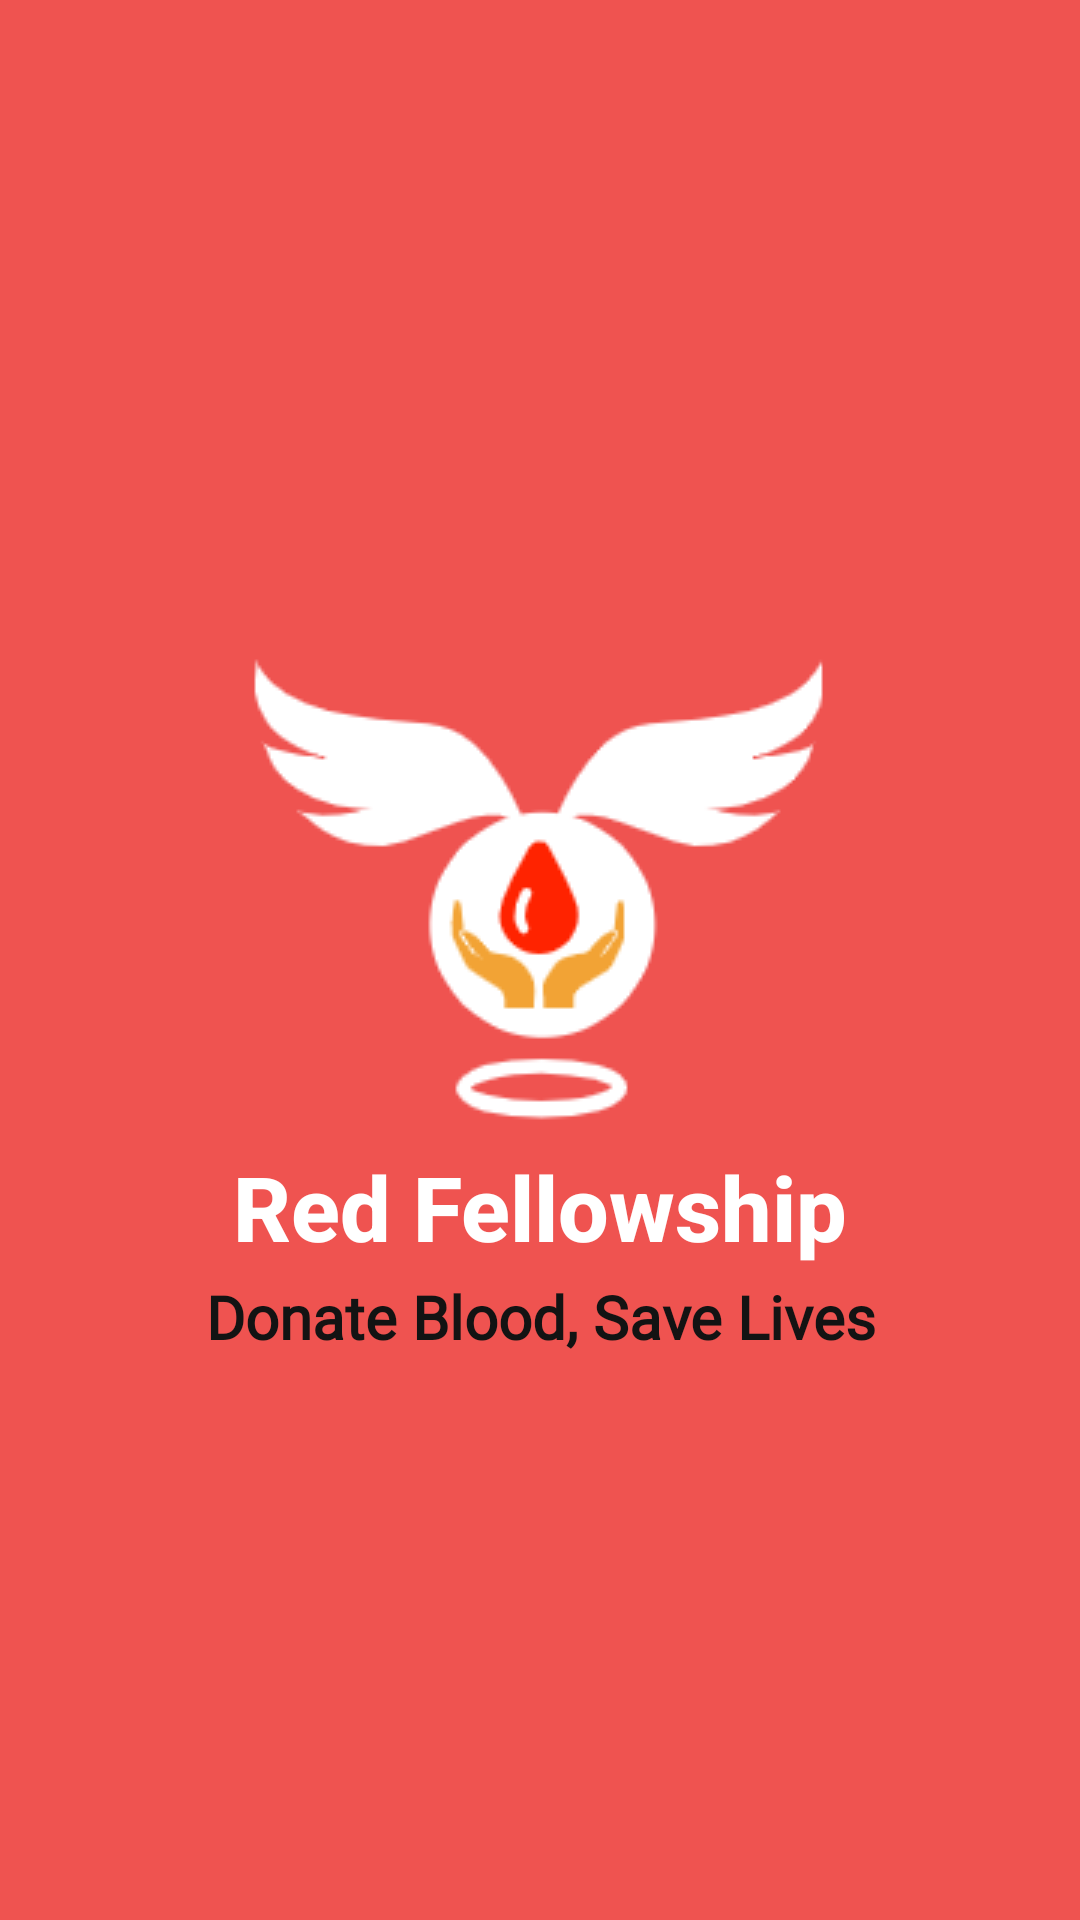

Reconstruct the res/layout file that produces this screen, plus the resources it refers to.
<!-- AndroidManifest.xml: application theme Theme.RedFellowship -->
<!-- res/layout/activity_splash_screen.xml -->
<?xml version="1.0" encoding="utf-8"?>
<LinearLayout xmlns:android="http://schemas.android.com/apk/res/android"
    xmlns:app="http://schemas.android.com/apk/res-auto"
    xmlns:tools="http://schemas.android.com/tools"
    android:layout_width="match_parent"
    android:layout_height="match_parent"
    android:background="#ef5350"
    android:orientation="vertical"
    tools:context=".SplashScreen">


        android:layout_width="match_parent"
        android:layout_height="match_parent"
        android:background="@drawable/layout_design"
        android:orientation="vertical">

        <ImageView
            android:id="@+id/imageView"
            android:layout_width="match_parent"
            android:layout_height="wrap_content"
            android:layout_marginTop="216dp"
            android:contentDescription="TODO"
            app:layout_constraintEnd_toEndOf="parent"
            app:layout_constraintStart_toStartOf="parent"
            app:layout_constraintTop_toTopOf="parent"
            app:srcCompat="@drawable/logo" />

    <TextView
        android:id="@+id/textView"
        android:layout_width="match_parent"
        android:layout_height="wrap_content"
        android:layout_marginTop="4dp"
        android:fontFamily="sans-serif-medium"
        android:shadowColor="#FF1616"
        android:text="@string/red_fellowship"
        android:textAlignment="center"
        android:textColor="#FFFFFF"
        android:textSize="30sp"
        android:textStyle="bold"
        app:layout_constraintEnd_toEndOf="parent"
        app:layout_constraintHorizontal_bias="0.0"
        app:layout_constraintStart_toStartOf="parent"
        app:layout_constraintTop_toBottomOf="@+id/imageView" />

        <TextView
            android:id="@+id/textView2"
            android:layout_width="match_parent"
            android:layout_height="wrap_content"
            android:layout_marginTop="3dp"
            android:fontFamily="@font/adamina"
            android:text="@string/donate_blood_save_lives"
            android:textAlignment="center"
            android:textColor="#131313"
            android:textSize="20sp"
            android:textStyle="bold"
            app:layout_constraintBottom_toBottomOf="parent"
            app:layout_constraintEnd_toEndOf="parent"
            app:layout_constraintHorizontal_bias="0.0"
            app:layout_constraintStart_toStartOf="parent"
            app:layout_constraintTop_toBottomOf="@+id/textView"
            app:layout_constraintVertical_bias="0.0" />


</LinearLayout>
<!-- resources referenced by this layout -->
<resources>
  <!-- drawable layout_design (drawable) -->
  <?xml version="1.0" encoding="utf-8"?>
  <shape xmlns:android="http://schemas.android.com/apk/res/android">
      <corners
  
          android:topRightRadius="10dp"
          android:topLeftRadius="15dp"
          android:bottomRightRadius="10dp"
          android:bottomLeftRadius="15dp"
  
  
          />
      <stroke android:color="#e1e1e1"
          android:width="3dp"></stroke>
  <solid android:color="#ffffff"></solid>
  </shape>
  <!-- drawable logo: png bitmap (drawable, 7704 bytes) -->
  <string name="donate_blood_save_lives">Donate Blood, Save Lives</string>
  <string name="red_fellowship">Red Fellowship</string>
  <style name="Theme.RedFellowship" parent="Base.Theme.MaterialComponents.Light.DarkActionBar">
          
          <item name="colorPrimary">@color/purple_500</item>
          <item name="colorPrimaryVariant">@color/purple_700</item>
          <item name="colorOnPrimary">@color/white</item>
          
          <item name="colorSecondary">@color/teal_200</item>
          <item name="colorSecondaryVariant">@color/teal_700</item>
          <item name="colorOnSecondary">@color/black</item>
          
          <item name="android:statusBarColor" tools:targetApi="l">?attr/colorPrimaryVariant</item>
          
      </style>
  <color name="purple_500">#FF6200EE</color>
  <color name="purple_700">#FF3700B3</color>
  <color name="white">#FFFFFFFF</color>
  <color name="teal_200">#FF03DAC5</color>
  <color name="teal_700">#FF018786</color>
  <color name="black">#FF000000</color>
</resources>
